Photos from the image-classification dataset "tomato" in the GitHub repository ammarcho/PANTAS. Its 2 classes are: busuk, sehat.

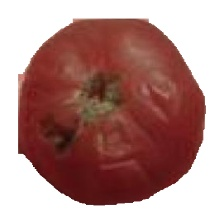
Label: busuk

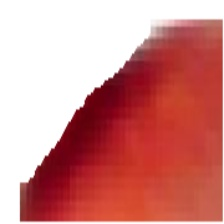
Label: busuk

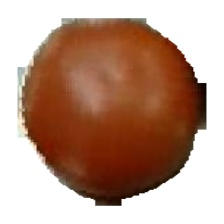
Label: sehat

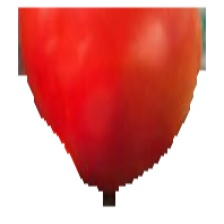
Label: sehat

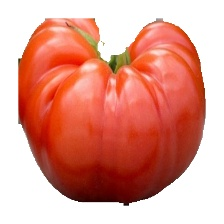
Label: sehat

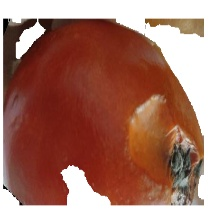
Label: busuk
